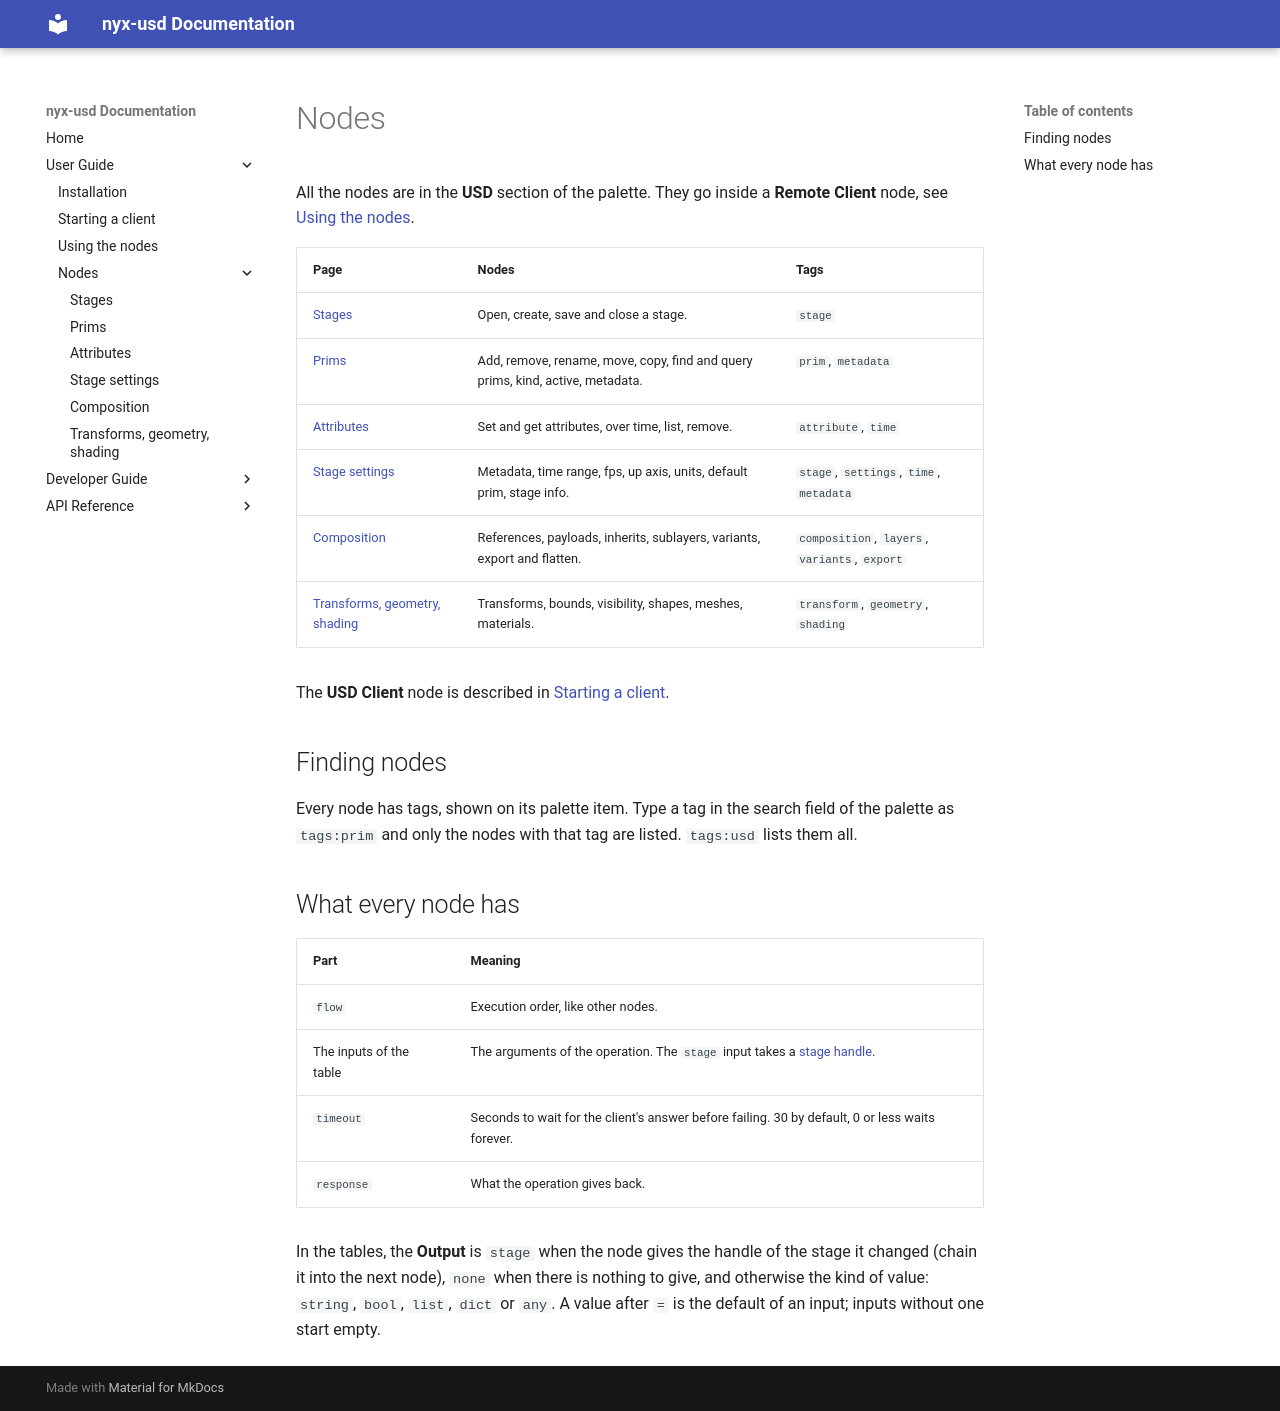

repository: sowwic/nyx-usd · page: user/nodes/index.html · generator: mkdocs

# Nodes

All the nodes are in the **USD** section of the palette. They go inside a **Remote Client**
node, see [Using the nodes](../graphs.md).

| Page | Nodes | Tags |
| --- | --- | --- |
| [Stages](stages.md) | Open, create, save and close a stage. | `stage` |
| [Prims](prims.md) | Add, remove, rename, move, copy, find and query prims, kind, active, metadata. | `prim`, `metadata` |
| [Attributes](attributes.md) | Set and get attributes, over time, list, remove. | `attribute`, `time` |
| [Stage settings](stage-settings.md) | Metadata, time range, fps, up axis, units, default prim, stage info. | `stage`, `settings`, `time`, `metadata` |
| [Composition](composition.md) | References, payloads, inherits, sublayers, variants, export and flatten. | `composition`, `layers`, `variants`, `export` |
| [Transforms, geometry, shading](geometry.md) | Transforms, bounds, visibility, shapes, meshes, materials. | `transform`, `geometry`, `shading` |

The **USD Client** node is described in [Starting a client](../starting-a-client.md).

## Finding nodes

Every node has tags, shown on its palette item. Type a tag in the search field of the
palette as `tags:prim` and only the nodes with that tag are listed. `tags:usd` lists them
all.

## What every node has

| Part | Meaning |
| --- | --- |
| `flow` | Execution order, like other nodes. |
| The inputs of the table | The arguments of the operation. The `stage` input takes a [stage handle](../graphs.md#stage-handles). |
| `timeout` | Seconds to wait for the client's answer before failing. 30 by default, 0 or less waits forever. |
| `response` | What the operation gives back. |

In the tables, the **Output** is `stage` when the node gives the handle of the stage it
changed (chain it into the next node), `none` when there is nothing to give, and
otherwise the kind of value: `string`, `bool`, `list`, `dict` or `any`. A value after `=`
is the default of an input; inputs without one start empty.
